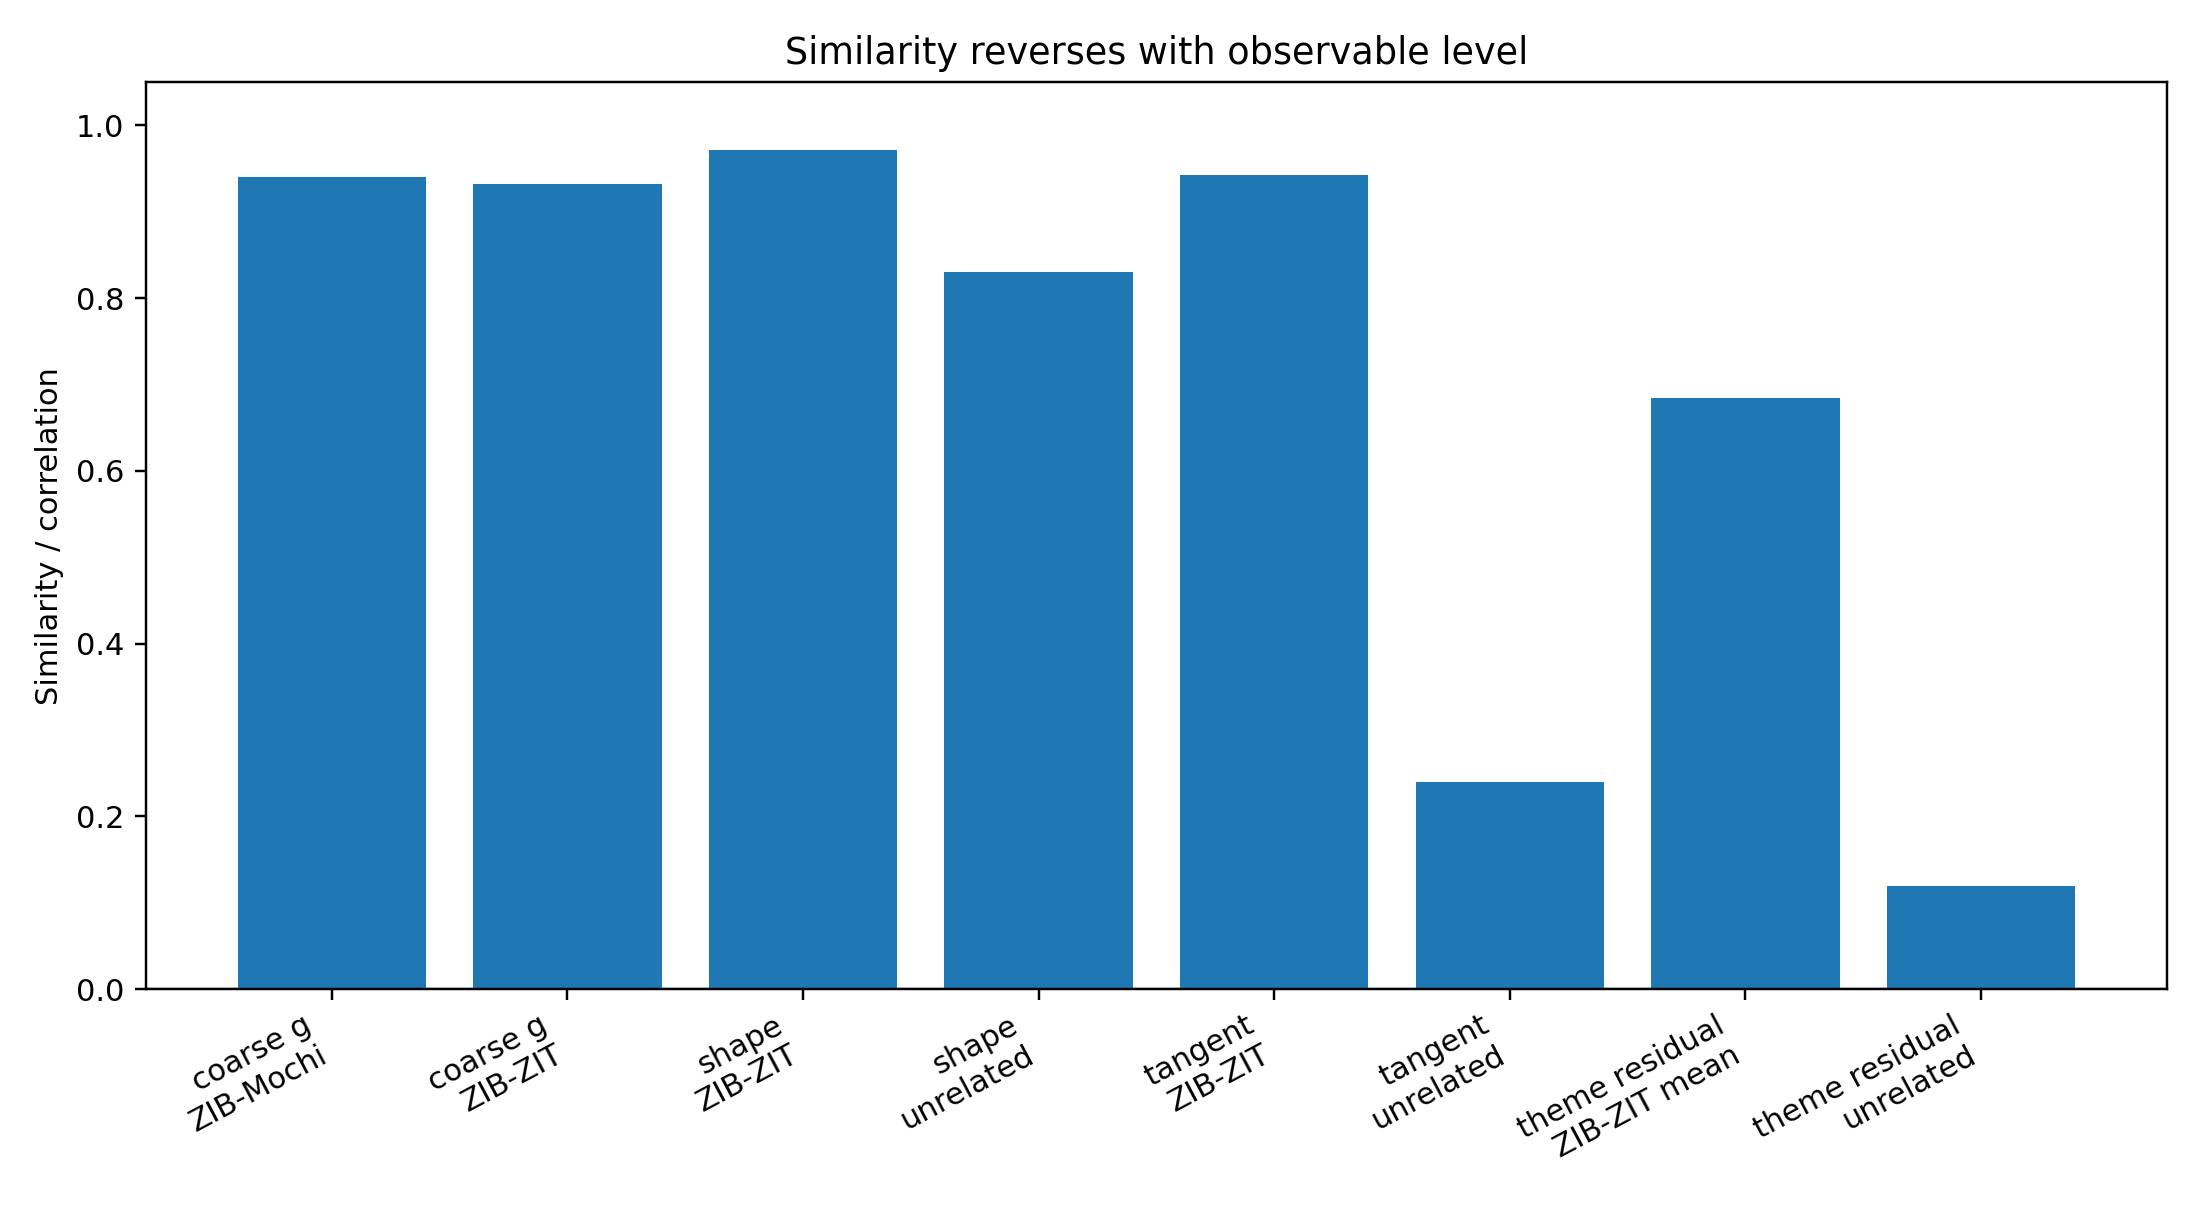

Data behind this chart, as committed beside it:
metric_level, pair, value, definition, provenance
coarse scalar g, ZIB-Mochi attention, 0.9405, historical sigma-aligned population corr…, recovered prior analysis
coarse scalar g, ZIB-ZIT attention, 0.9325, historical sigma-aligned population corr…, recovered prior analysis
coarse scalar g, ZIT-Mochi attention, 0.822, historical sigma-aligned population corr…, recovered prior analysis
coarse scalar g, ZIB-ZIT MLP, 0.9715, historical sigma-aligned population corr…, recovered prior analysis
registered multivariate shape, ZIB-ZIT attention (minimum current range…, 0.972, equal-sigma/circular-shift audited, v0.17 ledger
registered multivariate shape, Z-Image-Mochi unrelated (upper calibrati…, 0.83, unrelated shape can remain high, v0.17 ledger
local tangent, ZIB-ZIT attention, 0.943, matched-sigma depth derivative cosine, v0.17 ledger
local tangent, ZIB-ZIT MLP, 0.968, matched-sigma depth derivative cosine, v0.17 ledger
local tangent, best unrelated upper bound, 0.24, all unrelated pairs <= this, v0.17 ledger
same-theme residual, ZIB-ZIT start, 0.611, backbone-subtracted theme residual, publication v0.5
same-theme residual, ZIB-ZIT mid, 0.794, backbone-subtracted theme residual, publication v0.5
same-theme residual, ZIB-ZIT end, 0.649, backbone-subtracted theme residual, publication v0.5
same-theme residual, SD35M-Mochi early disjoint-prompt, 0.119, weak unrelated early residual signal, publication v0.5
